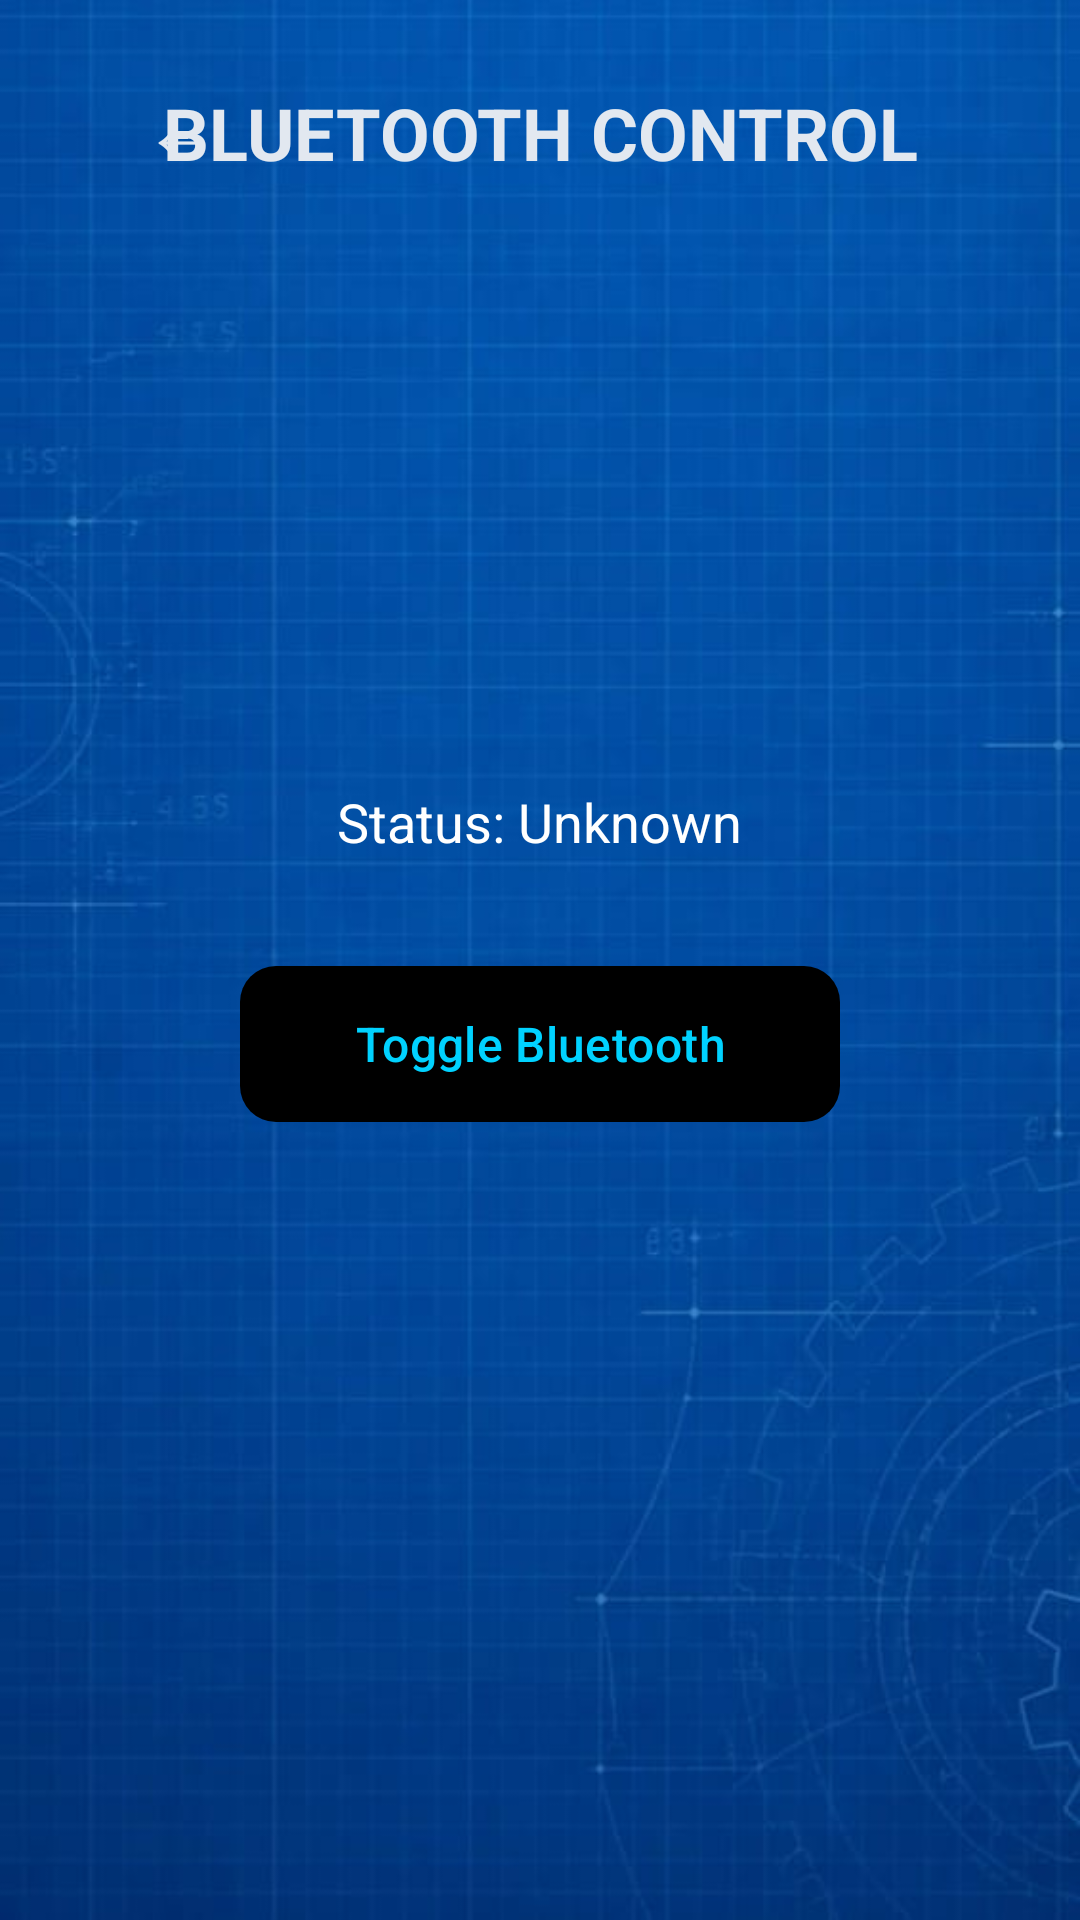

Layout XML and referenced resources for this Android screen:
<!-- AndroidManifest.xml: application theme Theme.NeuroxTools -->
<!-- res/layout/activity_bluetooth.xml -->
<?xml version="1.0" encoding="utf-8"?>
<RelativeLayout xmlns:android="http://schemas.android.com/apk/res/android"
    xmlns:app="http://schemas.android.com/apk/res-auto"
    android:layout_width="match_parent"
    android:layout_height="match_parent"
    android:background="@drawable/z"
    android:padding="16dp">
    <Button
        android:id="@+id/btnGameBack"
        style="?android:attr/borderlessButtonStyle"
        android:layout_width="wrap_content"
        android:layout_height="wrap_content"
        android:layout_alignParentStart="true"
        android:layout_alignParentTop="true"
        android:text="←"
        android:textColor="#E2E8F0"
        android:textSize="24sp" />
    <TextView
        android:id="@+id/tvHeader"
        android:layout_width="match_parent"
        android:layout_height="wrap_content"
        android:layout_alignParentTop="true"
        android:layout_marginTop="12dp"
        android:gravity="center"
        android:text="BLUETOOTH CONTROL"
        android:textColor="#E2E8F0"
        android:textSize="24sp"
        android:textStyle="bold" />
    <LinearLayout
        android:layout_width="match_parent"
        android:layout_height="wrap_content"
        android:layout_centerInParent="true"
        android:gravity="center"
        android:orientation="vertical">
        <TextView
            android:id="@+id/tvBluetoothStatus"
            android:layout_width="wrap_content"
            android:layout_height="wrap_content"
            android:layout_marginBottom="32dp"
            android:text="Status: Unknown"
            android:textColor="#FFFFFF"
            android:textSize="18sp" />
        <com.google.android.material.button.MaterialButton
            android:id="@+id/btnToggleBluetooth"
            android:layout_width="200dp"
            android:layout_height="60dp"
            android:text="Toggle Bluetooth"
            android:textColor="#00D2FF"
            android:textSize="16sp"
            app:backgroundTint="@color/black"
            app:cornerRadius="12dp" />
    </LinearLayout>

</RelativeLayout>
<!-- resources referenced by this layout -->
<resources>
  <!-- drawable z: png bitmap (drawable, 352043 bytes) -->
  <style name="Theme.NeuroxTools" parent="Base.Theme.NeuroxTools" />
  <style name="Base.Theme.NeuroxTools" parent="Theme.Material3.DayNight.NoActionBar">
          
          
      </style>
  <!-- not gathered from this repository: default colours our renderer supplied (Android Studio template values) -->
  <color name="black">#FF000000</color>
</resources>
